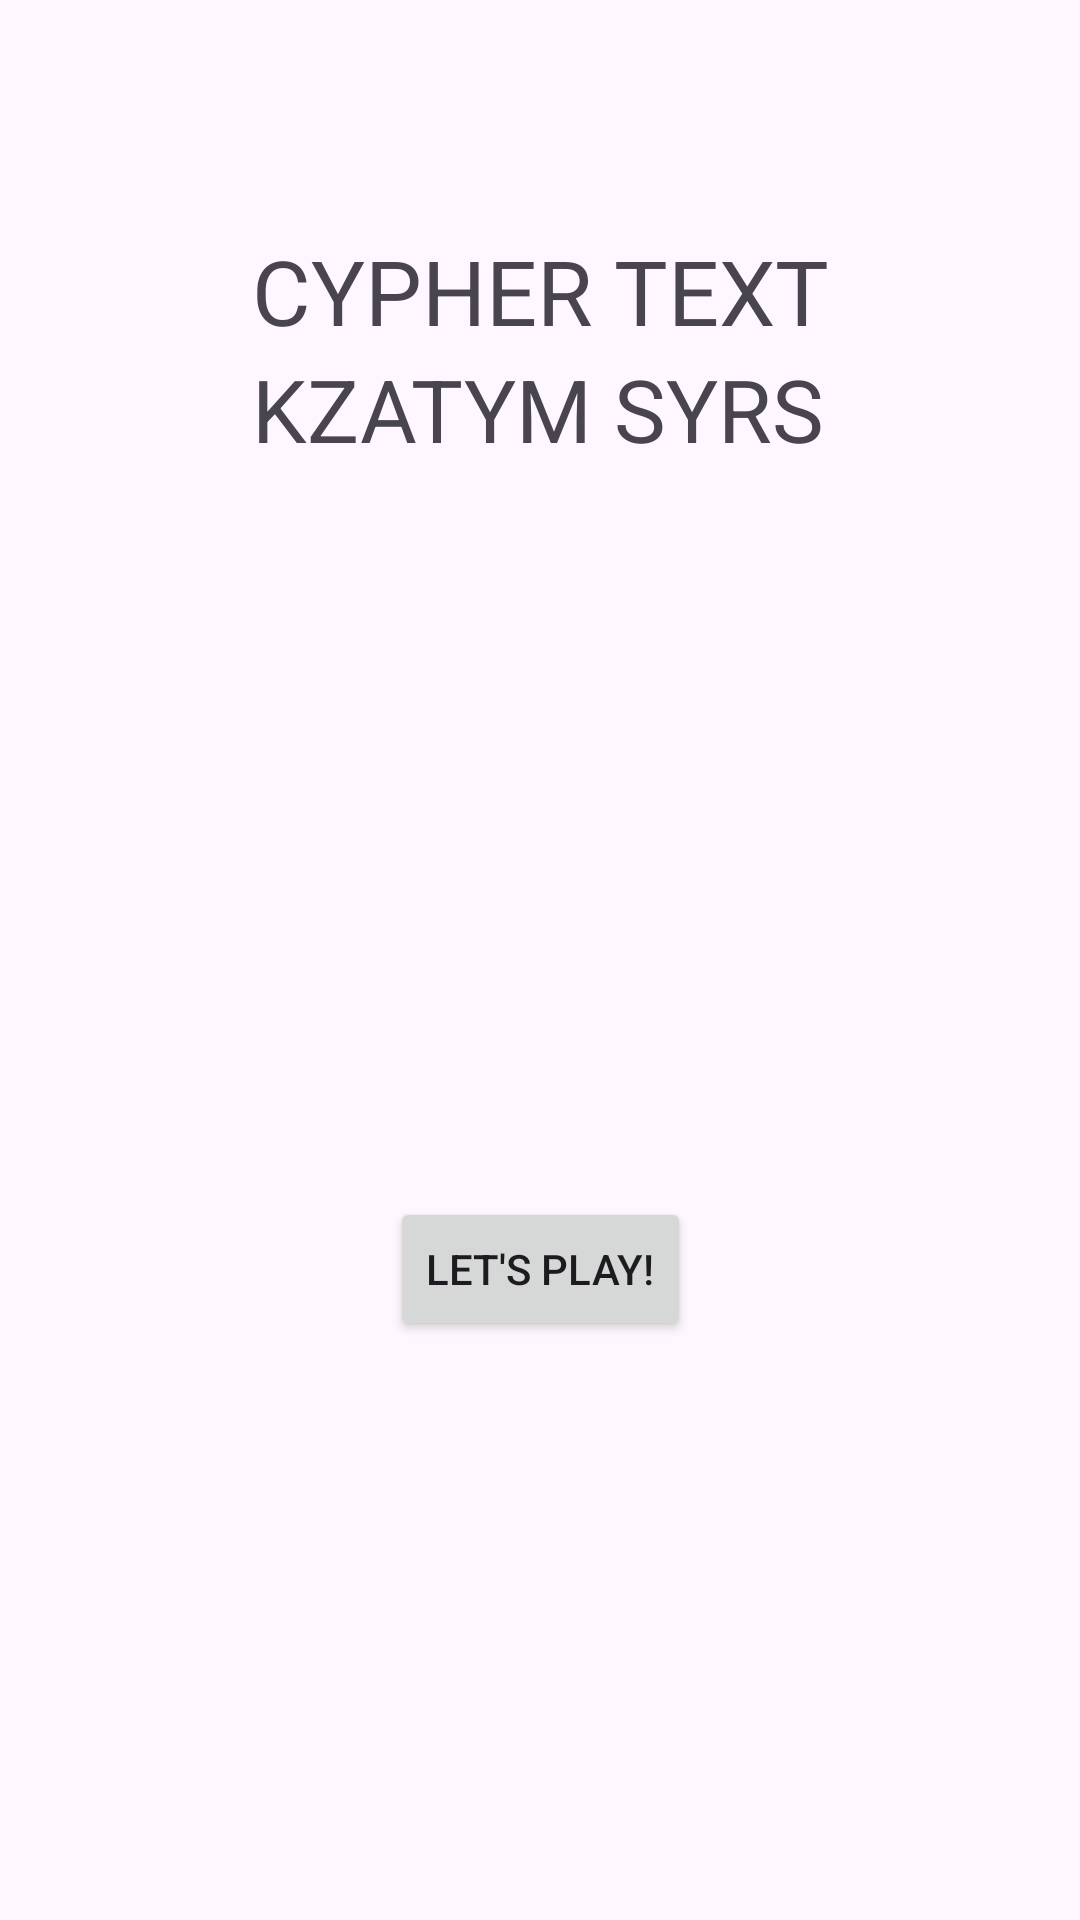

This screen was rendered from an Android layout file. Write that file and the resources it references.
<!-- AndroidManifest.xml: application theme AppTheme -->
<!-- res/layout/fragment_intro.xml -->
<?xml version="1.0" encoding="utf-8"?>
<androidx.constraintlayout.widget.ConstraintLayout
  xmlns:android="http://schemas.android.com/apk/res/android"
  xmlns:app="http://schemas.android.com/apk/res-auto"
  xmlns:tools="http://schemas.android.com/tools"
  android:layout_width="match_parent"
  android:layout_height="match_parent"
  android:padding="@dimen/half_dynamic_spacing"
  tools:context=".controller.MainActivity">

  <com.google.android.material.textview.MaterialTextView
    android:id="@+id/intro_banner_id"
    android:layout_width="wrap_content"
    android:layout_height="wrap_content"
    app:layout_constraintTop_toTopOf="parent"
    app:layout_constraintStart_toStartOf="parent"
    app:layout_constraintEnd_toEndOf="parent"
    app:layout_constraintBottom_toTopOf="@id/encoded_banner_id"
    app:layout_constraintVertical_chainStyle="packed"
    android:paddingTop="10dp"
    android:textSize="30dp"
    android:text="CYPHER TEXT"
    />

  <com.google.android.material.textview.MaterialTextView
    android:id="@+id/encoded_banner_id"
    android:layout_width="wrap_content"
    android:layout_height="wrap_content"
    app:layout_constraintTop_toBottomOf="@id/intro_banner_id"
    app:layout_constraintStart_toStartOf="@id/intro_banner_id"
    app:layout_constraintBottom_toTopOf="@id/guide_line_id"
    android:textSize="29dp"
    android:text="KZATYM SYRS"
    />

  <androidx.constraintlayout.widget.Guideline
    android:id="@+id/guide_line_id"
    android:layout_width="wrap_content"
    android:layout_height="wrap_content"
    android:orientation="horizontal"
    app:layout_constraintGuide_percent="0.33"
    />

  <Button
    android:id="@+id/play_button_id"
    android:layout_width="wrap_content"
    android:layout_height="wrap_content"
    app:layout_constraintTop_toTopOf="@id/guide_line_id"
    app:layout_constraintStart_toStartOf="parent"
    app:layout_constraintEnd_toEndOf="parent"
    app:layout_constraintBottom_toBottomOf="parent"
    android:text="Let's Play!"
    />





</androidx.constraintlayout.widget.ConstraintLayout>
<!-- resources referenced by this layout -->
<resources>
  <dimen name="half_dynamic_spacing">8dp</dimen>
  <style name="AppTheme" parent="Theme.Material3.DayNight">
      
      <item name="colorPrimary">@color/primary_color</item>
      <item name="colorPrimaryDark">@color/primary_color_dark</item>
      <item name="colorAccent">@color/accent_color</item>
    </style>
  <color name="primary_color">#FF6200EE</color>
  <color name="primary_color_dark">#FF3700B3</color>
  <color name="accent_color">#FF03DAC5</color>
</resources>
